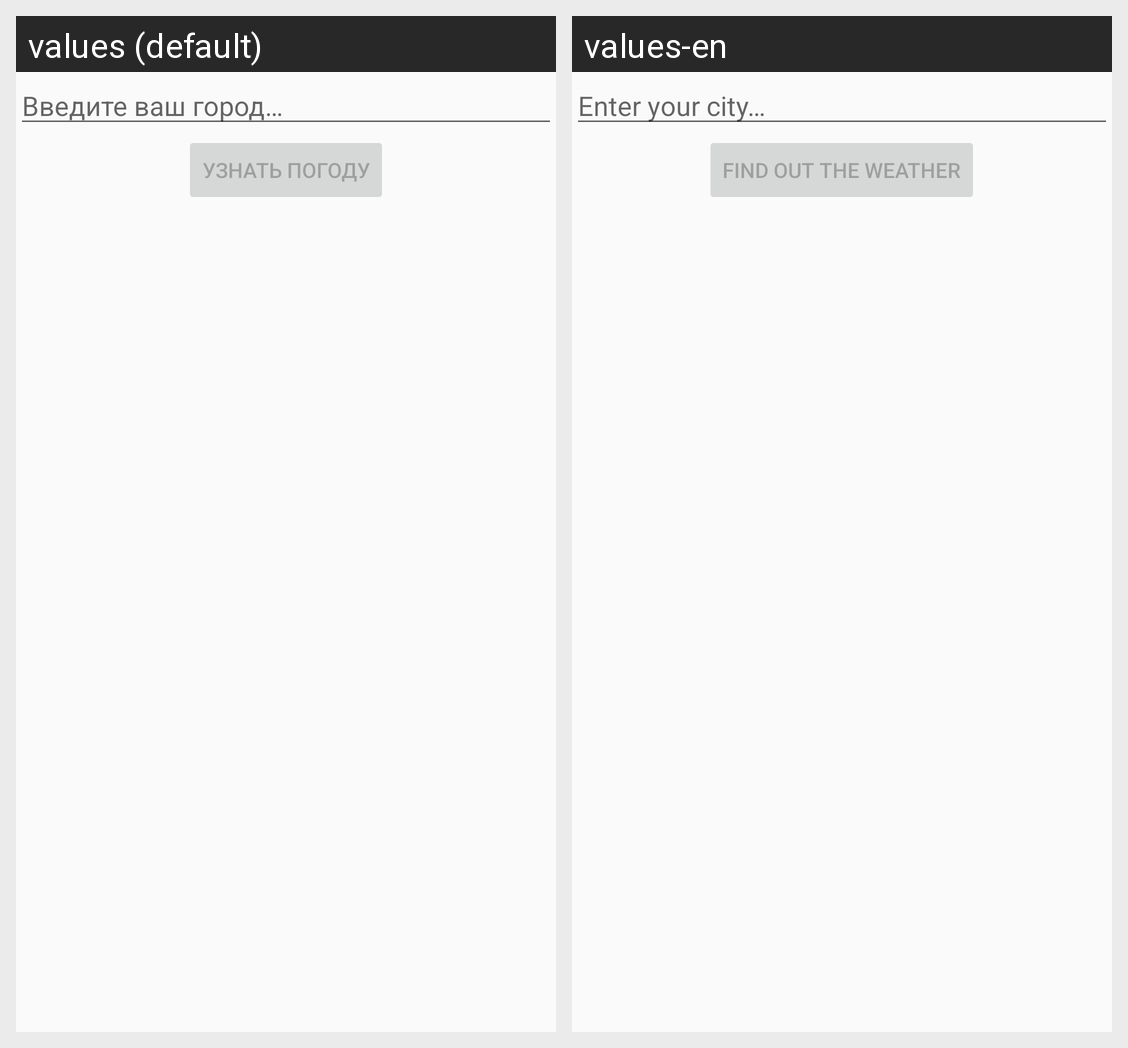

Here is an Android app screen in its default locale and in the app's own translations. Write out the translated-string differences for the strings that appear on this screen.
Android screen res/layout/fragment_input_city_bottom_sheet_dialog.xml rendered under 2 locales, left to right: values (default), values-en. Device: Nexus 5 (rendered at 1080×1920; each locale shown at half size, 540×960, under a caption strip naming it); theme CustomTheme.
Strings drawn on this screen, with the default value and each locale's value (text and hints the layout hard-codes, and strings that could not be matched under every locale, appear in the picture but are not listed):

input_city
  values: Введите ваш город…
  values-en: Enter your city…

check_weather
  values: Узнать погоду
  values-en: Find out the weather
